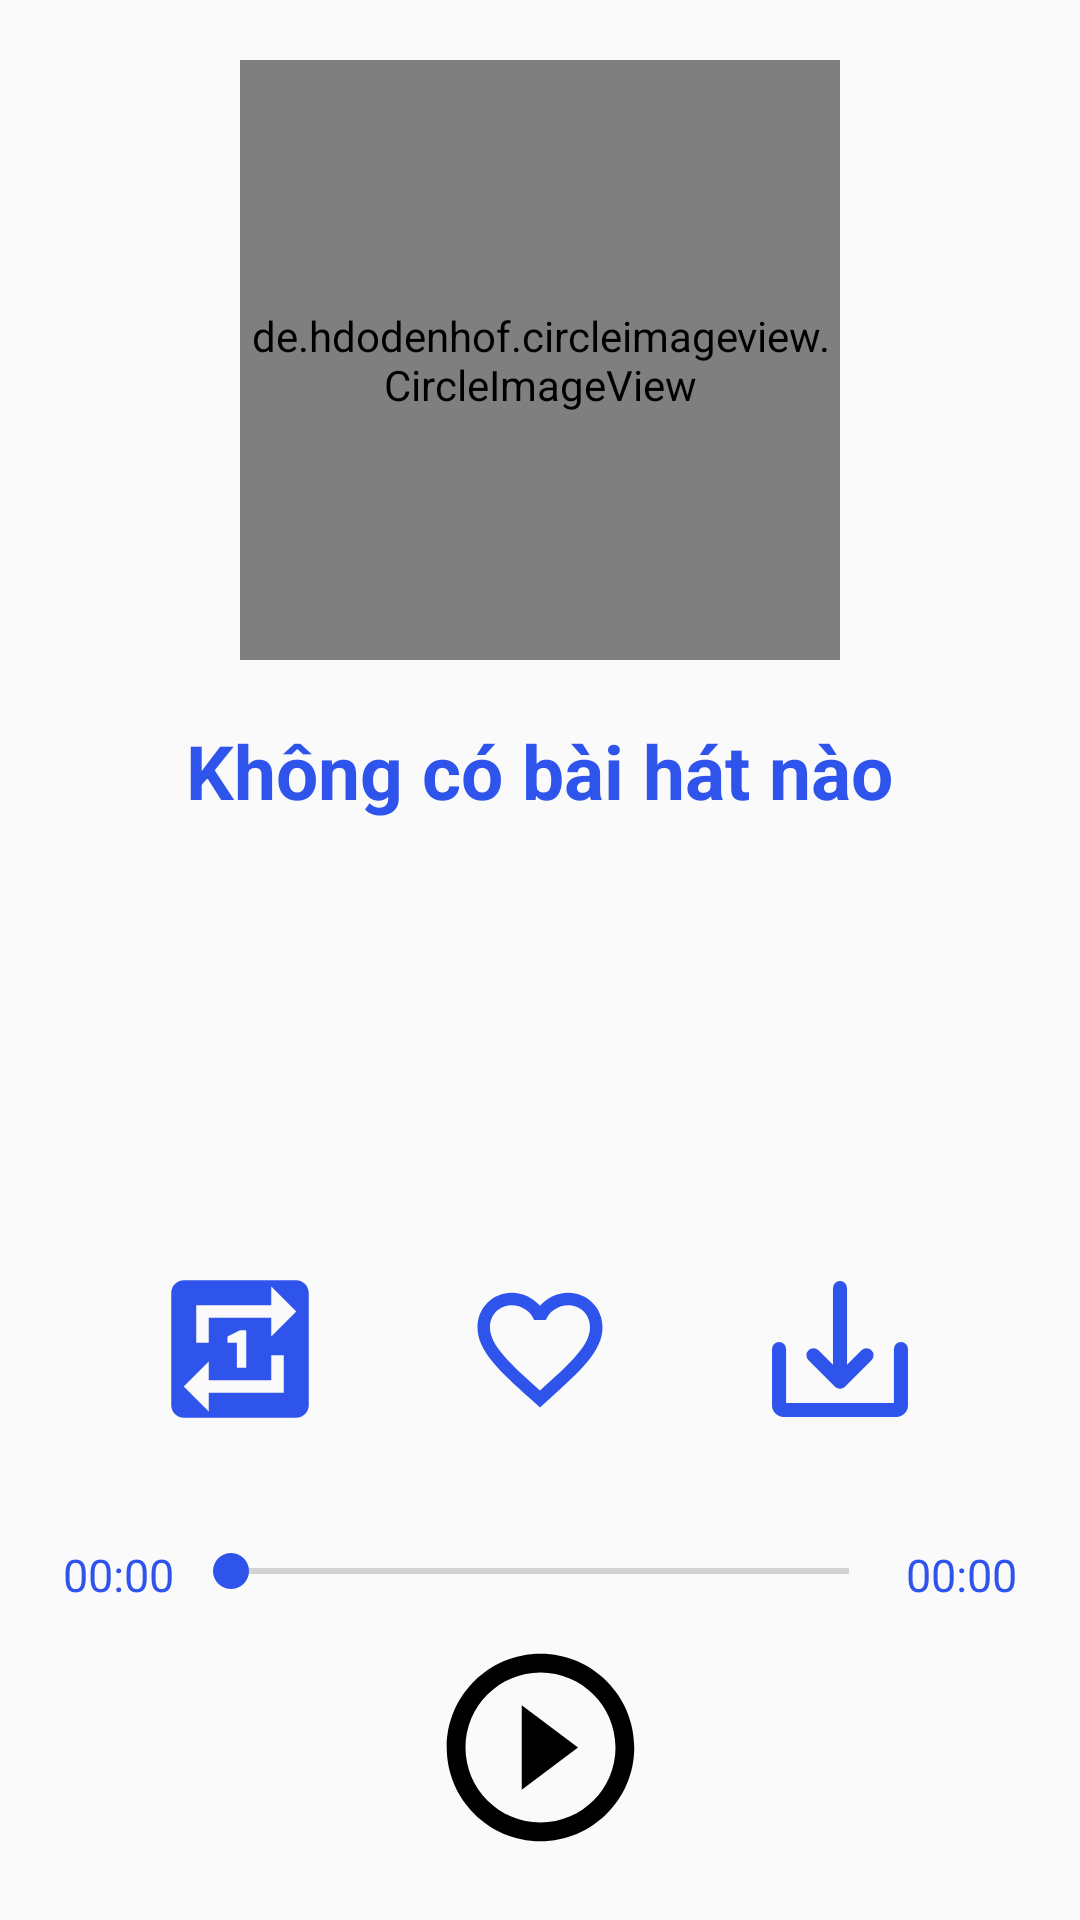

Layout XML and referenced resources for this Android screen:
<!-- AndroidManifest.xml: application theme Theme.KTMedia -->
<!-- res/layout/fragment_play_music.xml -->
<?xml version="1.0" encoding="utf-8"?>
<RelativeLayout xmlns:android="http://schemas.android.com/apk/res/android"
    xmlns:tools="http://schemas.android.com/tools"
    android:layout_width="match_parent"
    android:layout_height="match_parent"
    tools:context=".ui.musics.play_music.PlayMusicFragment">

    <LinearLayout
        android:id="@+id/lin1_layout_pmf"
        android:layout_width="match_parent"
        android:layout_height="wrap_content"
        android:orientation="vertical">

        <de.hdodenhof.circleimageview.CircleImageView
            android:id="@+id/cir_iv_song_pmf"
            android:layout_width="200dp"
            android:layout_height="200dp"
            android:layout_gravity="center_horizontal"
            android:layout_marginTop="20dp"
            android:src="@drawable/logo_app_40" />

        <TextView
            android:id="@+id/tv_song_name_pmf"
            android:layout_width="wrap_content"
            android:layout_height="wrap_content"
            android:layout_gravity="center"
            android:layout_marginTop="20dp"
            android:text="@string/no_song"
            android:textColor="@color/geek_blue_6"
            android:textSize="25dp"
            android:textStyle="bold" />

    </LinearLayout>

    <LinearLayout
        android:id="@+id/lin2_layout_pmf"
        android:layout_width="match_parent"
        android:layout_height="wrap_content"
        android:layout_above="@+id/lin3_layout_pmf"
        android:layout_marginBottom="40dp"
        android:gravity="center_horizontal"
        android:orientation="horizontal">

        <ImageView
            android:id="@+id/iv_repeat_pmf"
            android:src="@drawable/ic_repeat_one_on_50"
            android:layout_width="wrap_content"
            android:layout_height="wrap_content"/>

        <ImageView
            android:id="@+id/iv_like_pmf"
            android:layout_marginStart="50dp"
            android:layout_marginEnd="50dp"
            android:src="@drawable/ic_favorite_border_50"
            android:layout_width="wrap_content"
            android:layout_height="wrap_content"/>

        <ImageView
            android:src="@drawable/ic_download_50"
            android:id="@+id/iv_download_pmf"
            android:layout_width="wrap_content"
            android:layout_height="wrap_content"/>
    </LinearLayout>

    <LinearLayout
        android:id="@+id/lin3_layout_pmf"
        android:layout_width="match_parent"
        android:layout_height="wrap_content"
        android:layout_above="@+id/lin4_layout_pmf"
        android:layout_marginStart="10dp"
        android:layout_marginEnd="10dp"
        android:layout_marginBottom="10dp"
        android:orientation="horizontal"
        android:weightSum="20">

        <TextView
            android:id="@+id/tv_progress_pmf"
            android:layout_width="wrap_content"
            android:layout_height="wrap_content"
            android:layout_marginEnd="3dp"
            android:gravity="end"
            android:layout_weight="1"
            android:text="@string/colon"
            android:textColor="@color/geek_blue_6"
            android:textSize="15dp" />

        <SeekBar
            android:id="@+id/seek_bar_pmf"
            android:layout_width="wrap_content"
            android:layout_height="wrap_content"
            android:layout_weight="18"
            android:progressTint="@color/geek_blue_2"
            android:thumbTint="@color/geek_blue_6" />

        <TextView
            android:id="@+id/tv_duration_pmf"
            android:layout_width="wrap_content"
            android:layout_height="wrap_content"
            android:layout_marginStart="3dp"
            android:layout_weight="1"
            android:text="@string/colon"
            android:textColor="@color/geek_blue_6"
            android:textSize="15dp" />
    </LinearLayout>

    <LinearLayout
        android:id="@+id/lin4_layout_pmf"
        android:layout_width="match_parent"
        android:layout_height="wrap_content"
        android:layout_alignParentBottom="true"
        android:layout_marginBottom="20dp"
        android:gravity="center"
        android:orientation="horizontal"
        android:weightSum="5">


        <ImageView
            android:id="@+id/iv_pre_pmf"
            android:layout_width="wrap_content"
            android:layout_height="wrap_content"
            android:layout_weight="1"
            android:src="@drawable/ic_skip_previous_55" />

        <ImageView
            android:id="@+id/iv_play_pmf"
            android:layout_width="wrap_content"
            android:layout_height="wrap_content"
            android:layout_weight="1"
            android:src="@drawable/ic_play_circle_outline_75" />

        <ImageView
            android:id="@+id/iv_next_pmf"
            android:layout_width="wrap_content"
            android:layout_height="wrap_content"
            android:layout_weight="1"
            android:src="@drawable/ic_skip_next_55" />

    </LinearLayout>

</RelativeLayout>
<!-- resources referenced by this layout -->
<resources>
  <color name="geek_blue_2">#bae0ff</color>
  <color name="geek_blue_6">#2f54eb</color>
  <!-- drawable ic_download_50 (drawable) -->
  <vector android:height="50dp" android:viewportHeight="512"
      android:viewportWidth="512" android:width="50dp" xmlns:android="http://schemas.android.com/apk/res/android">
      <path android:fillColor="@color/geek_blue_6" android:pathData="M239.03,384.97a24,24 0,0 0,33.94 0l90.51,-90.51a24,24 0,0 0,0 -33.94,24 24,0 0,0 -33.94,0L280,310.06V48a24,24 0,0 0,-48 0v262.06l-49.54,-49.54a24,24 0,0 0,-33.94 0,24 24,0 0,0 0,33.94z"/>
      <path android:fillColor="@color/geek_blue_6" android:pathData="M464,232a24,24 0,0 0,-24 24v184H72V256a24,24 0,0 0,-48 0v192a40,40 0,0 0,40 40h384a40,40 0,0 0,40 -40V256a24,24 0,0 0,-24 -24z"/>
  </vector>
  <!-- drawable ic_favorite_border_50 (drawable) -->
  <vector android:height="50dp" android:tint="@color/geek_blue_6"
      android:viewportHeight="24" android:viewportWidth="24"
      android:width="50dp" xmlns:android="http://schemas.android.com/apk/res/android">
      <path android:fillColor="@android:color/white" android:pathData="M16.5,3c-1.74,0 -3.41,0.81 -4.5,2.09C10.91,3.81 9.24,3 7.5,3 4.42,3 2,5.42 2,8.5c0,3.78 3.4,6.86 8.55,11.54L12,21.35l1.45,-1.32C18.6,15.36 22,12.28 22,8.5 22,5.42 19.58,3 16.5,3zM12.1,18.55l-0.1,0.1 -0.1,-0.1C7.14,14.24 4,11.39 4,8.5 4,6.5 5.5,5 7.5,5c1.54,0 3.04,0.99 3.57,2.36h1.87C13.46,5.99 14.96,5 16.5,5c2,0 3.5,1.5 3.5,3.5 0,2.89 -3.14,5.74 -7.9,10.05z"/>
  </vector>
  <!-- drawable ic_play_circle_outline_75 (drawable) -->
  <vector android:height="75dp" android:tint="#000000"
      android:viewportHeight="24" android:viewportWidth="24"
      android:width="75dp" xmlns:android="http://schemas.android.com/apk/res/android">
      <path android:fillColor="@android:color/white" android:pathData="M10,16.5l6,-4.5 -6,-4.5v9zM12,2C6.48,2 2,6.48 2,12s4.48,10 10,10 10,-4.48 10,-10S17.52,2 12,2zM12,20c-4.41,0 -8,-3.59 -8,-8s3.59,-8 8,-8 8,3.59 8,8 -3.59,8 -8,8z"/>
  </vector>
  <!-- drawable ic_repeat_one_on_50 (drawable) -->
  <vector android:height="50dp" android:tint="@color/geek_blue_6"
      android:viewportHeight="24" android:viewportWidth="24"
      android:width="50dp" xmlns:android="http://schemas.android.com/apk/res/android">
      <path android:fillColor="@android:color/white"
          android:fillType="evenOdd" android:pathData="M21,1L3,1c-1.1,0 -2,0.9 -2,2v18c0,1.1 0.9,2 2,2h18c1.1,0 2,-0.9 2,-2L23,3c0,-1.1 -0.9,-2 -2,-2zM7,7h10v3l4,-4 -4,-4v3L5,5v6h2L7,7zM17,17L7,17v-3l-4,4 4,4v-3h12v-6h-2v4zM13,15L13,9h-1l-2,1v1h1.5v4L13,15z"/>
  </vector>
  <string name="colon">00:00</string>
  <string name="no_song">Không có bài hát nào</string>
  <style name="Theme.KTMedia" parent="Base.Theme.KTMedia" />
  <style name="Base.Theme.KTMedia" parent="Theme.AppCompat.Light.NoActionBar">
          
          
      </style>
</resources>
